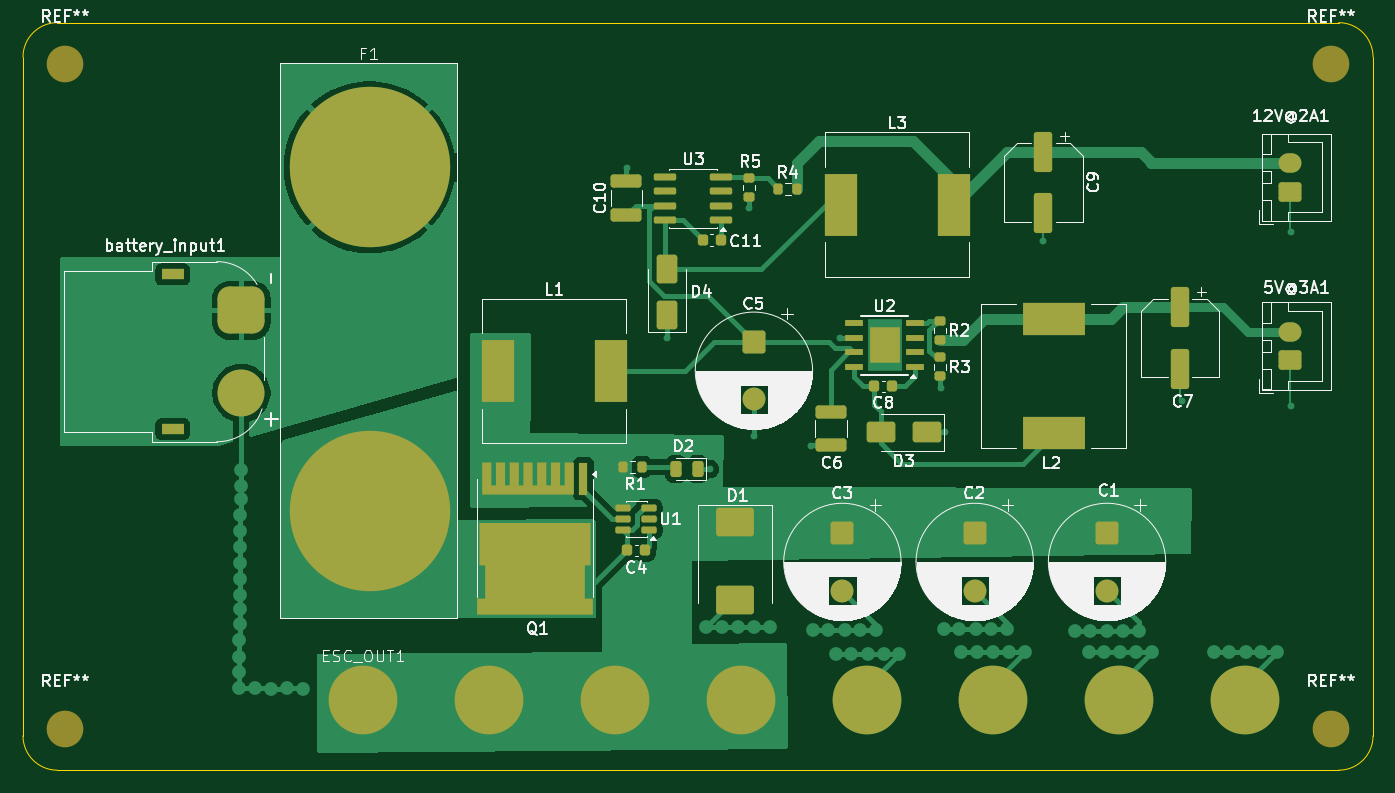
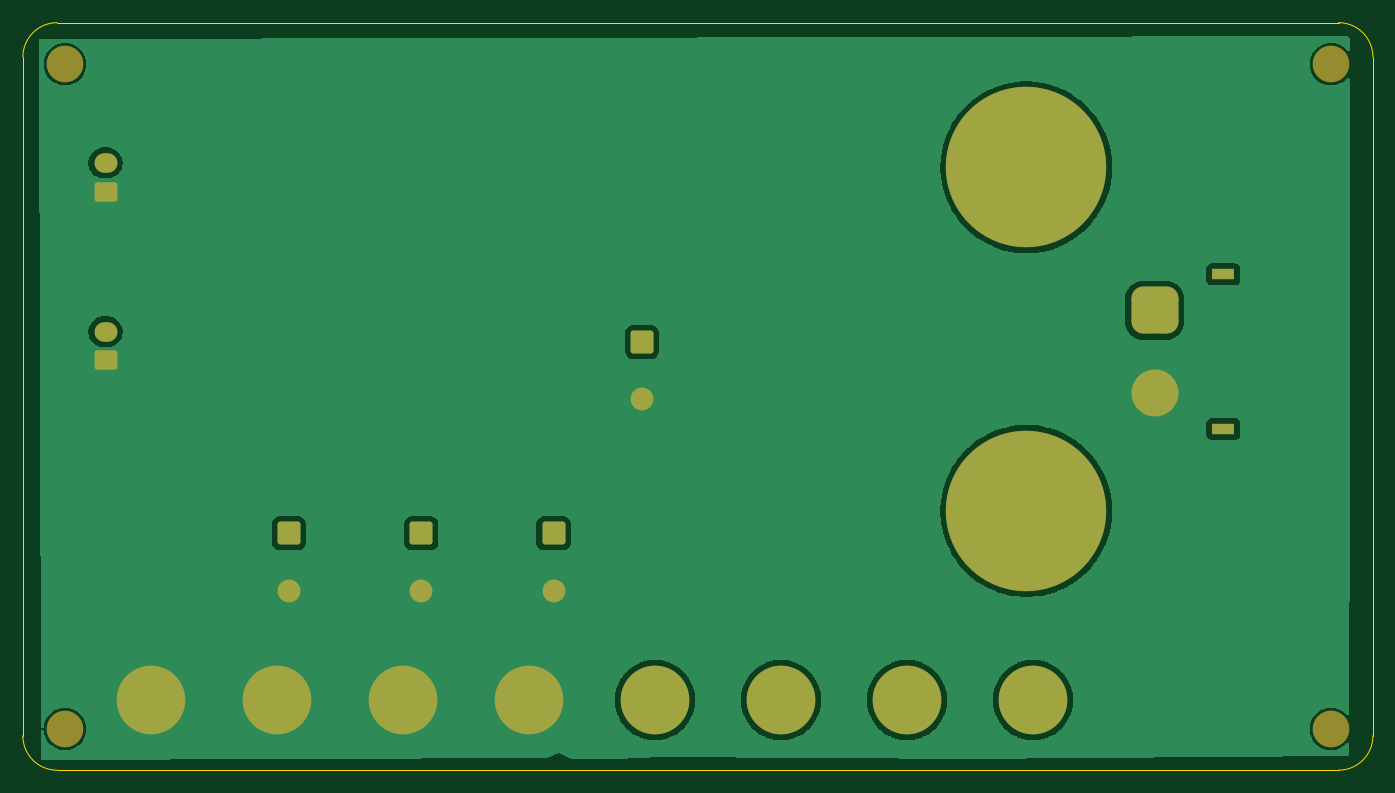
Circuit board: 9 layer files. Board 117.8 x 65.2 mm.
- bottom_copper: pdb_aethrone-B_Cu.gbr (43885 bytes)
- bottom_mask: pdb_aethrone-B_Mask.gbr (2627 bytes)
- paste: pdb_aethrone-B_Paste.gbr (457 bytes)
- bottom_silk: pdb_aethrone-B_Silkscreen.gbr (458 bytes)
- outline: pdb_aethrone-Edge_Cuts.gbr (997 bytes)
- top_copper: pdb_aethrone-F_Cu.gbr (60886 bytes)
- top_mask: pdb_aethrone-F_Mask.gbr (7335 bytes)
- paste: pdb_aethrone-F_Paste.gbr (5934 bytes)
- top_silk: pdb_aethrone-F_Silkscreen.gbr (101002 bytes)

=== bottom_copper: pdb_aethrone-B_Cu.gbr (43885 bytes, source omitted) ===
=== bottom_mask: pdb_aethrone-B_Mask.gbr (2627 bytes, source withheld) ===
=== paste: pdb_aethrone-B_Paste.gbr ===
%TF.GenerationSoftware,KiCad,Pcbnew,10.0.5*%
%TF.CreationDate,2026-08-19T16:42:29+05:30*%
%TF.ProjectId,pdb_aethrone,7064625f-6165-4746-9872-6f6e652e6b69,rev?*%
%TF.SameCoordinates,Original*%
%TF.FileFunction,Paste,Bot*%
%TF.FilePolarity,Positive*%
%FSLAX46Y46*%
G04 Gerber Fmt 4.6, Leading zero omitted, Abs format (unit mm)*
G04 Created by KiCad (PCBNEW 10.0.5) date 2026-08-19 16:42:30*
%MOMM*%
%LPD*%
G01*
G04 APERTURE LIST*
G04 APERTURE END LIST*
M02*

=== bottom_silk: pdb_aethrone-B_Silkscreen.gbr ===
%TF.GenerationSoftware,KiCad,Pcbnew,10.0.5*%
%TF.CreationDate,2026-08-19T16:42:30+05:30*%
%TF.ProjectId,pdb_aethrone,7064625f-6165-4746-9872-6f6e652e6b69,rev?*%
%TF.SameCoordinates,Original*%
%TF.FileFunction,Legend,Bot*%
%TF.FilePolarity,Positive*%
%FSLAX46Y46*%
G04 Gerber Fmt 4.6, Leading zero omitted, Abs format (unit mm)*
G04 Created by KiCad (PCBNEW 10.0.5) date 2026-08-19 16:42:30*
%MOMM*%
%LPD*%
G01*
G04 APERTURE LIST*
G04 APERTURE END LIST*
M02*

=== outline: pdb_aethrone-Edge_Cuts.gbr ===
%TF.GenerationSoftware,KiCad,Pcbnew,10.0.5*%
%TF.CreationDate,2026-08-19T16:42:30+05:30*%
%TF.ProjectId,pdb_aethrone,7064625f-6165-4746-9872-6f6e652e6b69,rev?*%
%TF.SameCoordinates,Original*%
%TF.FileFunction,Profile,NP*%
%FSLAX46Y46*%
G04 Gerber Fmt 4.6, Leading zero omitted, Abs format (unit mm)*
G04 Created by KiCad (PCBNEW 10.0.5) date 2026-08-19 16:42:30*
%MOMM*%
%LPD*%
G01*
G04 APERTURE LIST*
%TA.AperFunction,Profile*%
%ADD10C,0.050000*%
%TD*%
G04 APERTURE END LIST*
D10*
X216670000Y-50870000D02*
G75*
G02*
X219670000Y-53870000I0J-3000000D01*
G01*
X104830000Y-116120000D02*
G75*
G02*
X101830000Y-113120000I0J3000000D01*
G01*
X101830000Y-53870000D02*
G75*
G02*
X104830000Y-50870000I3000000J0D01*
G01*
X219670000Y-113120000D02*
G75*
G02*
X216670000Y-116120000I-3000000J0D01*
G01*
X101830000Y-113120000D02*
X101830000Y-53870000D01*
X216670000Y-116120000D02*
X104830000Y-116120000D01*
X104830000Y-50870000D02*
X216670000Y-50870000D01*
X219670000Y-53870000D02*
X219670000Y-113120000D01*
M02*

=== top_copper: pdb_aethrone-F_Cu.gbr (60886 bytes, source omitted) ===
=== top_mask: pdb_aethrone-F_Mask.gbr (7335 bytes, source omitted) ===
=== paste: pdb_aethrone-F_Paste.gbr ===
%TF.GenerationSoftware,KiCad,Pcbnew,10.0.5*%
%TF.CreationDate,2026-08-19T16:42:29+05:30*%
%TF.ProjectId,pdb_aethrone,7064625f-6165-4746-9872-6f6e652e6b69,rev?*%
%TF.SameCoordinates,Original*%
%TF.FileFunction,Paste,Top*%
%TF.FilePolarity,Positive*%
%FSLAX46Y46*%
G04 Gerber Fmt 4.6, Leading zero omitted, Abs format (unit mm)*
G04 Created by KiCad (PCBNEW 10.0.5) date 2026-08-19 16:42:29*
%MOMM*%
%LPD*%
G01*
G04 APERTURE LIST*
G04 Aperture macros list*
%AMRoundRect*
0 Rectangle with rounded corners*
0 $1 Rounding radius*
0 $2 $3 $4 $5 $6 $7 $8 $9 X,Y pos of 4 corners*
0 Add a 4 corners polygon primitive as box body*
4,1,4,$2,$3,$4,$5,$6,$7,$8,$9,$2,$3,0*
0 Add four circle primitives for the rounded corners*
1,1,$1+$1,$2,$3*
1,1,$1+$1,$4,$5*
1,1,$1+$1,$6,$7*
1,1,$1+$1,$8,$9*
0 Add four rect primitives between the rounded corners*
20,1,$1+$1,$2,$3,$4,$5,0*
20,1,$1+$1,$4,$5,$6,$7,0*
20,1,$1+$1,$6,$7,$8,$9,0*
20,1,$1+$1,$8,$9,$2,$3,0*%
G04 Aperture macros list end*
%ADD10R,2.600000X3.100000*%
%ADD11R,1.550000X0.600000*%
%ADD12RoundRect,0.225000X0.225000X0.250000X-0.225000X0.250000X-0.225000X-0.250000X0.225000X-0.250000X0*%
%ADD13RoundRect,0.200000X-0.275000X0.200000X-0.275000X-0.200000X0.275000X-0.200000X0.275000X0.200000X0*%
%ADD14R,5.400000X2.900000*%
%ADD15RoundRect,0.243750X0.243750X0.456250X-0.243750X0.456250X-0.243750X-0.456250X0.243750X-0.456250X0*%
%ADD16RoundRect,0.250000X-1.100000X0.325000X-1.100000X-0.325000X1.100000X-0.325000X1.100000X0.325000X0*%
%ADD17RoundRect,0.250000X1.000000X0.650000X-1.000000X0.650000X-1.000000X-0.650000X1.000000X-0.650000X0*%
%ADD18RoundRect,0.250000X-0.550000X1.500000X-0.550000X-1.500000X0.550000X-1.500000X0.550000X1.500000X0*%
%ADD19RoundRect,0.200000X0.275000X-0.200000X0.275000X0.200000X-0.275000X0.200000X-0.275000X-0.200000X0*%
%ADD20C,1.000000*%
%ADD21R,0.700000X2.600000*%
%ADD22R,2.900000X5.400000*%
%ADD23RoundRect,0.150000X0.512500X0.150000X-0.512500X0.150000X-0.512500X-0.150000X0.512500X-0.150000X0*%
%ADD24RoundRect,0.250000X1.100000X-0.325000X1.100000X0.325000X-1.100000X0.325000X-1.100000X-0.325000X0*%
%ADD25RoundRect,0.225000X-0.225000X-0.250000X0.225000X-0.250000X0.225000X0.250000X-0.225000X0.250000X0*%
%ADD26RoundRect,0.150000X0.825000X0.150000X-0.825000X0.150000X-0.825000X-0.150000X0.825000X-0.150000X0*%
%ADD27RoundRect,0.200000X-0.200000X-0.275000X0.200000X-0.275000X0.200000X0.275000X-0.200000X0.275000X0*%
%ADD28RoundRect,0.250000X-1.400000X-1.000000X1.400000X-1.000000X1.400000X1.000000X-1.400000X1.000000X0*%
%ADD29RoundRect,0.250000X0.650000X-1.000000X0.650000X1.000000X-0.650000X1.000000X-0.650000X-1.000000X0*%
G04 APERTURE END LIST*
D10*
%TO.C,U2*%
X177030000Y-79020000D03*
D11*
X174330000Y-80925000D03*
X174330000Y-79655000D03*
X174330000Y-78385000D03*
X174330000Y-77115000D03*
X179730000Y-77115000D03*
X179730000Y-78385000D03*
X179730000Y-79655000D03*
X179730000Y-80925000D03*
%TD*%
D12*
%TO.C,C11*%
X161165000Y-69870000D03*
X162715000Y-69870000D03*
%TD*%
D13*
%TO.C,R2*%
X181910000Y-76925000D03*
X181910000Y-78575000D03*
%TD*%
D14*
%TO.C,L2*%
X191790000Y-76750000D03*
X191790000Y-86650000D03*
%TD*%
D15*
%TO.C,D2*%
X158852500Y-89840000D03*
X160727500Y-89840000D03*
%TD*%
D16*
%TO.C,C6*%
X172360000Y-84825000D03*
X172360000Y-87775000D03*
%TD*%
D17*
%TO.C,D3*%
X176697500Y-86640000D03*
X180697500Y-86640000D03*
%TD*%
D18*
%TO.C,C7*%
X202830000Y-75710000D03*
X202830000Y-81110000D03*
%TD*%
D12*
%TO.C,C8*%
X177680000Y-82620000D03*
X176130000Y-82620000D03*
%TD*%
D19*
%TO.C,R3*%
X181910000Y-81745000D03*
X181910000Y-80095000D03*
%TD*%
D20*
%TO.C,Q1*%
X142350000Y-101855000D03*
X143550000Y-101855000D03*
X144750000Y-101855000D03*
X145950000Y-101855000D03*
X147150000Y-101855000D03*
X148350000Y-101855000D03*
X149550000Y-101855000D03*
X150750000Y-101855000D03*
X143550000Y-100655000D03*
X144750000Y-100655000D03*
X145950000Y-100655000D03*
X147150000Y-100655000D03*
X148350000Y-100655000D03*
X149550000Y-100655000D03*
X143550000Y-99455000D03*
X144750000Y-99455000D03*
X145950000Y-99455000D03*
X147150000Y-99455000D03*
X148350000Y-99455000D03*
X149550000Y-99455000D03*
X143550000Y-98255000D03*
X144750000Y-98255000D03*
X145950000Y-98255000D03*
X147150000Y-98255000D03*
X148350000Y-98255000D03*
X149550000Y-98255000D03*
X142350000Y-97055000D03*
X143550000Y-97055000D03*
X144750000Y-97055000D03*
X145950000Y-97055000D03*
X147150000Y-97055000D03*
X148350000Y-97055000D03*
X149550000Y-97055000D03*
X150750000Y-97055000D03*
X142350000Y-95855000D03*
X143550000Y-95855000D03*
X144750000Y-95855000D03*
X145950000Y-95855000D03*
X147150000Y-95855000D03*
X148350000Y-95855000D03*
X149550000Y-95855000D03*
X150750000Y-95855000D03*
D21*
X142350000Y-90675000D03*
X143550000Y-90675000D03*
X144750000Y-90675000D03*
X145950000Y-90675000D03*
X147150000Y-90675000D03*
X148350000Y-90675000D03*
X149550000Y-90675000D03*
X150750000Y-90675000D03*
%TD*%
D22*
%TO.C,L1*%
X143250000Y-81250000D03*
X153150000Y-81250000D03*
%TD*%
D23*
%TO.C,U1*%
X154212500Y-95140000D03*
X154212500Y-94190000D03*
X154212500Y-93240000D03*
X156487500Y-93240000D03*
X156487500Y-94190000D03*
X156487500Y-95140000D03*
%TD*%
D24*
%TO.C,C10*%
X154500000Y-64700000D03*
X154500000Y-67650000D03*
%TD*%
D25*
%TO.C,C4*%
X154575000Y-96940000D03*
X156125000Y-96940000D03*
%TD*%
D19*
%TO.C,R5*%
X165240000Y-64445000D03*
X165240000Y-66095000D03*
%TD*%
D26*
%TO.C,U3*%
X162790000Y-68125000D03*
X162790000Y-66855000D03*
X162790000Y-65585000D03*
X162790000Y-64315000D03*
X157840000Y-64315000D03*
X157840000Y-65585000D03*
X157840000Y-66855000D03*
X157840000Y-68125000D03*
%TD*%
D27*
%TO.C,R1*%
X154205000Y-89640000D03*
X155855000Y-89640000D03*
%TD*%
%TO.C,R4*%
X167765000Y-65380000D03*
X169415000Y-65380000D03*
%TD*%
D28*
%TO.C,D1*%
X163960000Y-94492500D03*
X163960000Y-101292500D03*
%TD*%
D29*
%TO.C,D4*%
X158030000Y-72390000D03*
X158030000Y-76390000D03*
%TD*%
D18*
%TO.C,C9*%
X190900000Y-62120000D03*
X190900000Y-67520000D03*
%TD*%
D22*
%TO.C,L3*%
X173190000Y-66750000D03*
X183090000Y-66750000D03*
%TD*%
M02*

=== top_silk: pdb_aethrone-F_Silkscreen.gbr (101002 bytes, source omitted) ===
